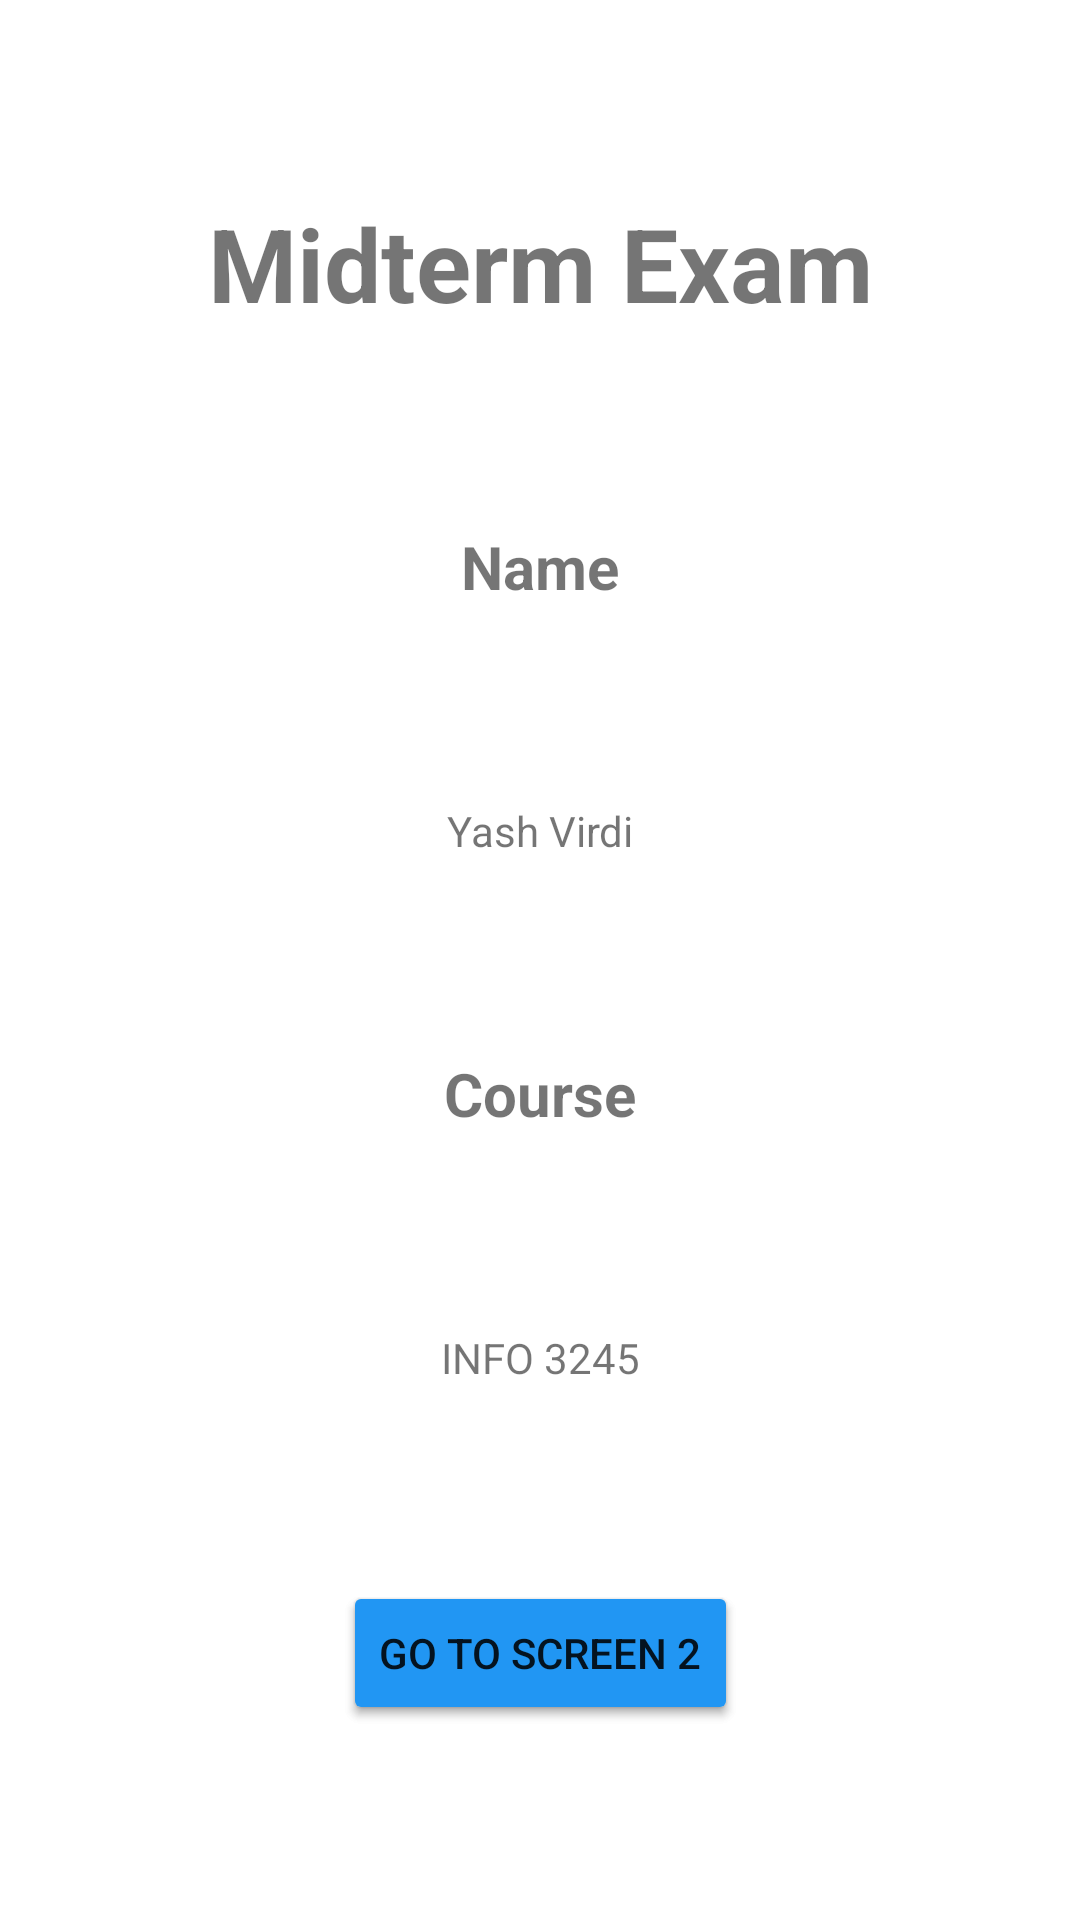

Produce the Android XML layout that renders to this screen, including the resource entries it uses.
<!-- AndroidManifest.xml: application theme Theme.Mt -->
<!-- res/layout/activity_main.xml -->
<?xml version="1.0" encoding="utf-8"?>
<androidx.constraintlayout.widget.ConstraintLayout xmlns:android="http://schemas.android.com/apk/res/android"
    xmlns:app="http://schemas.android.com/apk/res-auto"
    xmlns:tools="http://schemas.android.com/tools"
    android:layout_width="match_parent"
    android:layout_height="match_parent"
    tools:context=".MainActivity">

    <Button
        android:id="@+id/button3"
        android:layout_width="wrap_content"
        android:layout_height="wrap_content"
        android:text="Go to Screen 2"
        app:layout_constraintBottom_toBottomOf="parent"
        app:layout_constraintEnd_toEndOf="parent"
        app:layout_constraintHorizontal_bias="0.5"
        app:layout_constraintStart_toStartOf="parent"
        app:layout_constraintTop_toBottomOf="@+id/textView12"
        app:layout_constraintVertical_bias="0.5" />

    <TextView
        android:id="@+id/textView5"
        android:layout_width="wrap_content"
        android:layout_height="wrap_content"
        android:text="Midterm Exam"
        android:textSize="34sp"
        android:textStyle="bold"
        app:layout_constraintBottom_toTopOf="@+id/textView"
        app:layout_constraintEnd_toEndOf="parent"
        app:layout_constraintHorizontal_bias="0.5"
        app:layout_constraintStart_toStartOf="parent"
        app:layout_constraintTop_toTopOf="parent"
        app:layout_constraintVertical_bias="0.5" />

    <TextView
        android:id="@+id/textView"
        android:layout_width="wrap_content"
        android:layout_height="wrap_content"
        android:text="Name"
        android:textSize="20sp"
        android:textStyle="bold"
        app:layout_constraintBottom_toTopOf="@+id/textView11"
        app:layout_constraintEnd_toEndOf="parent"
        app:layout_constraintHorizontal_bias="0.5"
        app:layout_constraintStart_toStartOf="parent"
        app:layout_constraintTop_toBottomOf="@+id/textView5"
        app:layout_constraintVertical_bias="0.5" />

    <TextView
        android:id="@+id/textView2"
        android:layout_width="wrap_content"
        android:layout_height="wrap_content"
        android:text="Course"
        android:textSize="20sp"
        android:textStyle="bold"
        app:layout_constraintBottom_toTopOf="@+id/textView12"
        app:layout_constraintEnd_toEndOf="parent"
        app:layout_constraintHorizontal_bias="0.5"
        app:layout_constraintStart_toStartOf="parent"
        app:layout_constraintTop_toBottomOf="@+id/textView11"
        app:layout_constraintVertical_bias="0.5" />

    <Button
        android:id="@+id/btnSecSreen"
        android:layout_width="wrap_content"
        android:layout_height="wrap_content"
        android:backgroundTint="#2196F3"
        android:onClick="btnToSecondScreen"
        android:text="Go to Screen 2"
        app:layout_constraintBottom_toBottomOf="parent"
        app:layout_constraintEnd_toEndOf="parent"
        app:layout_constraintHorizontal_bias="0.5"
        app:layout_constraintStart_toStartOf="parent"
        app:layout_constraintTop_toBottomOf="@+id/textView12"
        app:layout_constraintVertical_bias="0.5" />

    <TextView
        android:id="@+id/textView11"
        android:layout_width="wrap_content"
        android:layout_height="wrap_content"
        android:text="Yash Virdi"
        app:layout_constraintBottom_toTopOf="@+id/textView2"
        app:layout_constraintEnd_toEndOf="parent"
        app:layout_constraintHorizontal_bias="0.5"
        app:layout_constraintStart_toStartOf="parent"
        app:layout_constraintTop_toBottomOf="@+id/textView"
        app:layout_constraintVertical_bias="0.5" />

    <TextView
        android:id="@+id/textView12"
        android:layout_width="wrap_content"
        android:layout_height="wrap_content"
        android:text="INFO 3245"
        app:layout_constraintBottom_toTopOf="@+id/button3"
        app:layout_constraintEnd_toEndOf="parent"
        app:layout_constraintHorizontal_bias="0.5"
        app:layout_constraintStart_toStartOf="parent"
        app:layout_constraintTop_toBottomOf="@+id/textView2"
        app:layout_constraintVertical_bias="0.5" />

</androidx.constraintlayout.widget.ConstraintLayout>
<!-- resources referenced by this layout -->
<resources>
  <style name="Theme.Mt" parent="Theme.MaterialComponents.DayNight.DarkActionBar">
          
          <item name="colorPrimary">@color/purple_500</item>
          <item name="colorPrimaryVariant">@color/purple_700</item>
          <item name="colorOnPrimary">@color/white</item>
          
          <item name="colorSecondary">@color/teal_200</item>
          <item name="colorSecondaryVariant">@color/teal_700</item>
          <item name="colorOnSecondary">@color/black</item>
          
          <item name="android:statusBarColor">?attr/colorPrimaryVariant</item>
          
      </style>
  <!-- not gathered from this repository: default colours our renderer supplied (Android Studio template values) -->
  <color name="purple_500">#FF6200EE</color>
  <color name="purple_700">#FF3700B3</color>
  <color name="teal_200">#FF03DAC5</color>
  <color name="teal_700">#FF018786</color>
  <color name="black">#FF000000</color>
  <color name="white">#FFFFFFFF</color>
</resources>
